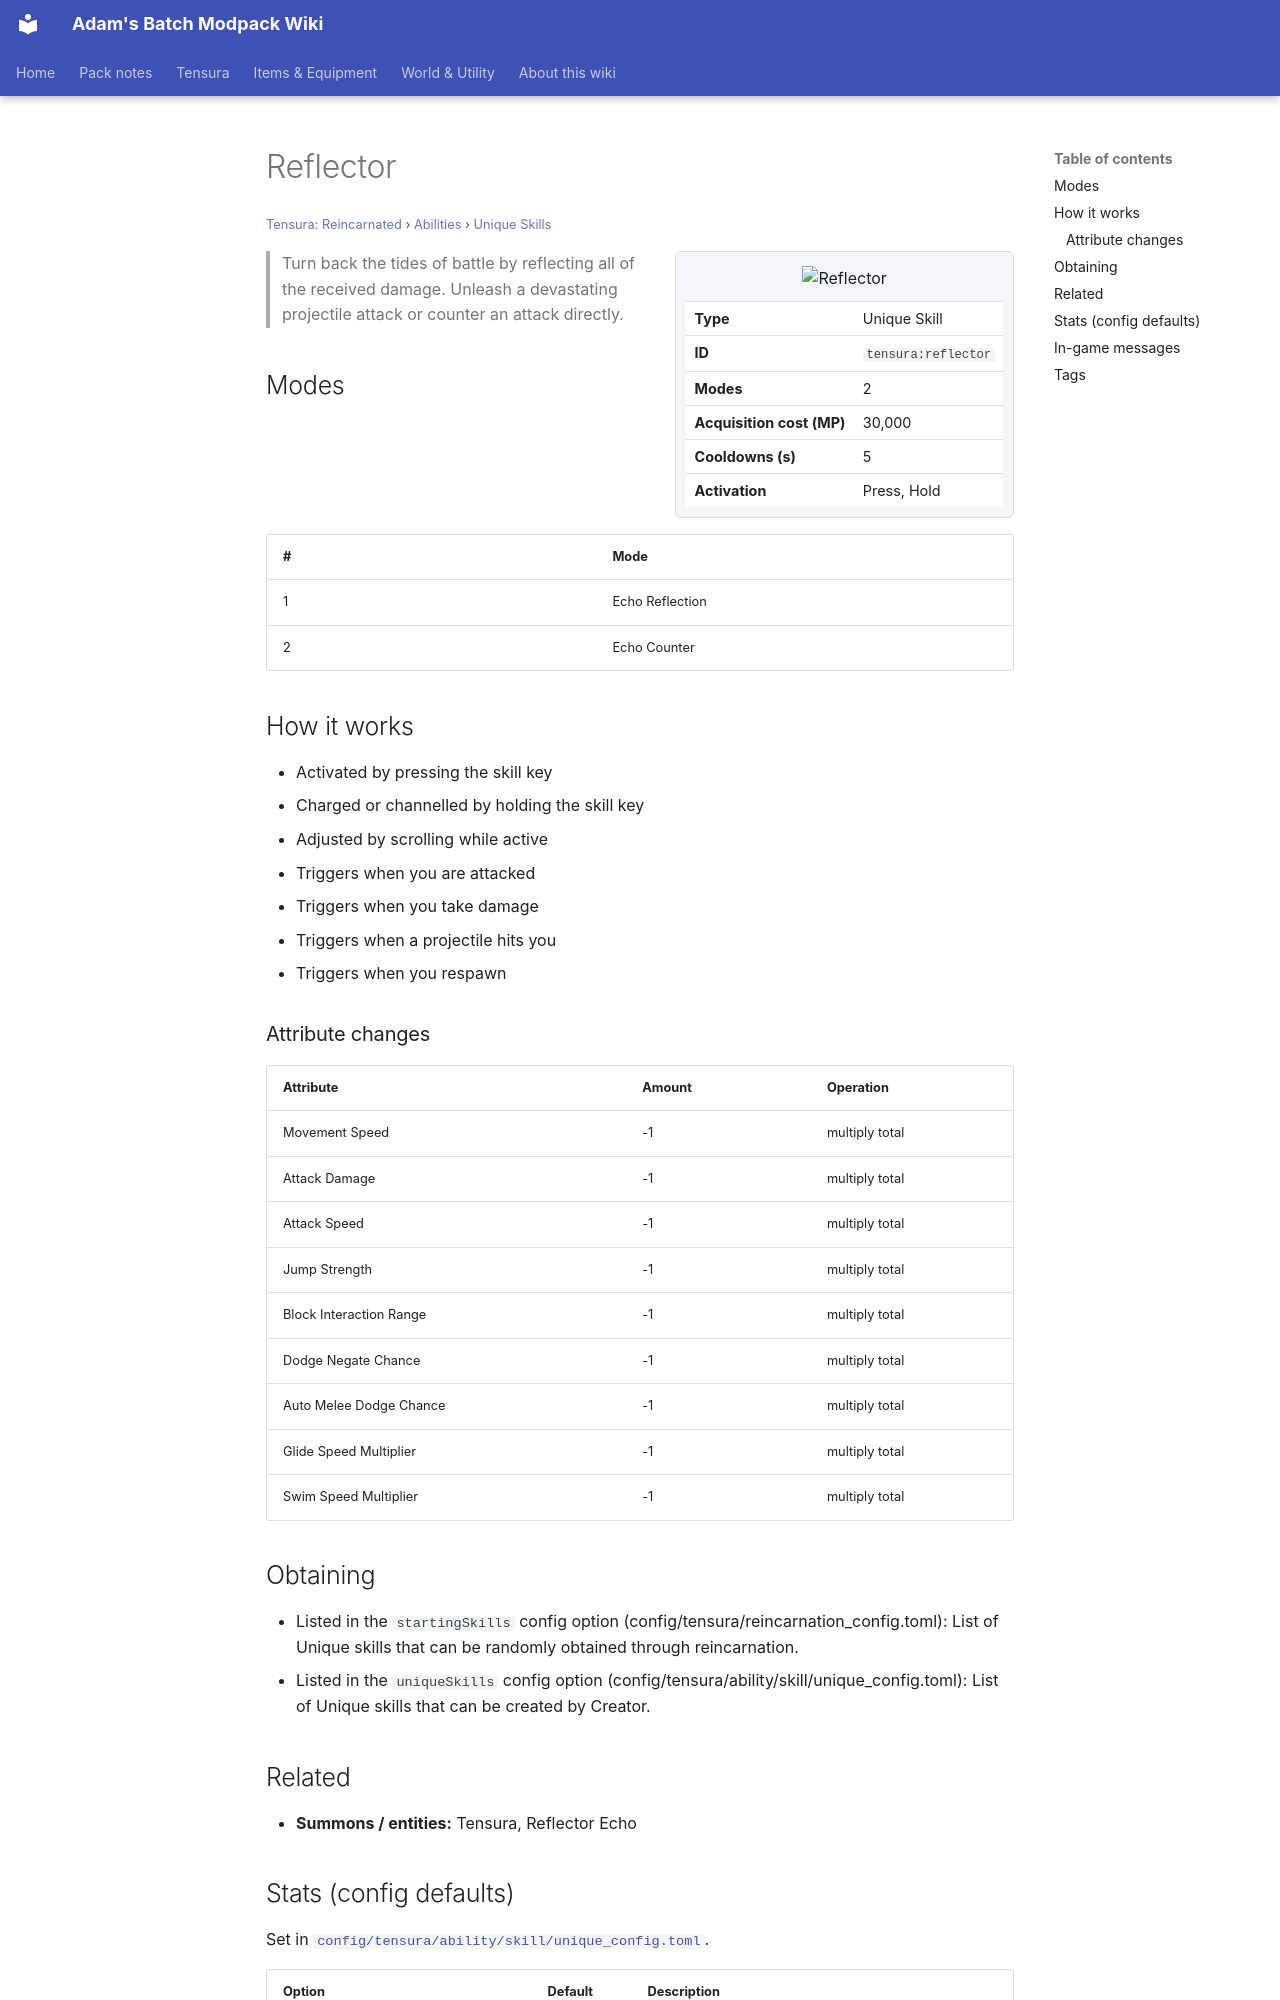

repository: Proteus-Nell/Adams-Batch-MC-Modpack-Wiki · page: tensura-reincarnated/abilities/unique-skills/reflector/index.html · generator: mkdocs

# Reflector

<small>[Tensura: Reincarnated](../../index.md) &rsaquo; [Abilities](../index.md) &rsaquo; [Unique Skills](index.md)</small>

<div class="infobox" markdown>

![Reflector](../../../assets/icons/tensura/skill/reflector.png)

| | |
|---|---|
| **Type** | Unique Skill |
| **ID** | `tensura:reflector` |
| **Modes** | 2 |
| **Acquisition cost (MP)** | 30,000 |
| **Cooldowns (s)** | 5 |
| **Activation** | Press, Hold |

</div>

> Turn back the tides of battle by reflecting all of the received damage. Unleash a devastating projectile attack or counter an attack directly.

## Modes

| # | Mode |
|---|---|
| 1 | Echo Reflection |
| 2 | Echo Counter |

## How it works

- Activated by pressing the skill key
- Charged or channelled by holding the skill key
- Adjusted by scrolling while active
- Triggers when you are attacked
- Triggers when you take damage
- Triggers when a projectile hits you
- Triggers when you respawn

### Attribute changes

| Attribute | Amount | Operation |
|---|---|---|
| Movement Speed | -1 | multiply total |
| Attack Damage | -1 | multiply total |
| Attack Speed | -1 | multiply total |
| Jump Strength | -1 | multiply total |
| Block Interaction Range | -1 | multiply total |
| Dodge Negate Chance | -1 | multiply total |
| Auto Melee Dodge Chance | -1 | multiply total |
| Glide Speed Multiplier | -1 | multiply total |
| Swim Speed Multiplier | -1 | multiply total |

## Obtaining

- Listed in the `startingSkills` config option (config/tensura/reincarnation_config.toml): List of Unique skills that can be randomly obtained through reincarnation.
- Listed in the `uniqueSkills` config option (config/tensura/ability/skill/unique_config.toml): List of Unique skills that can be created by Creator.

## Related

- **Summons / entities:** Tensura, Reflector Echo
